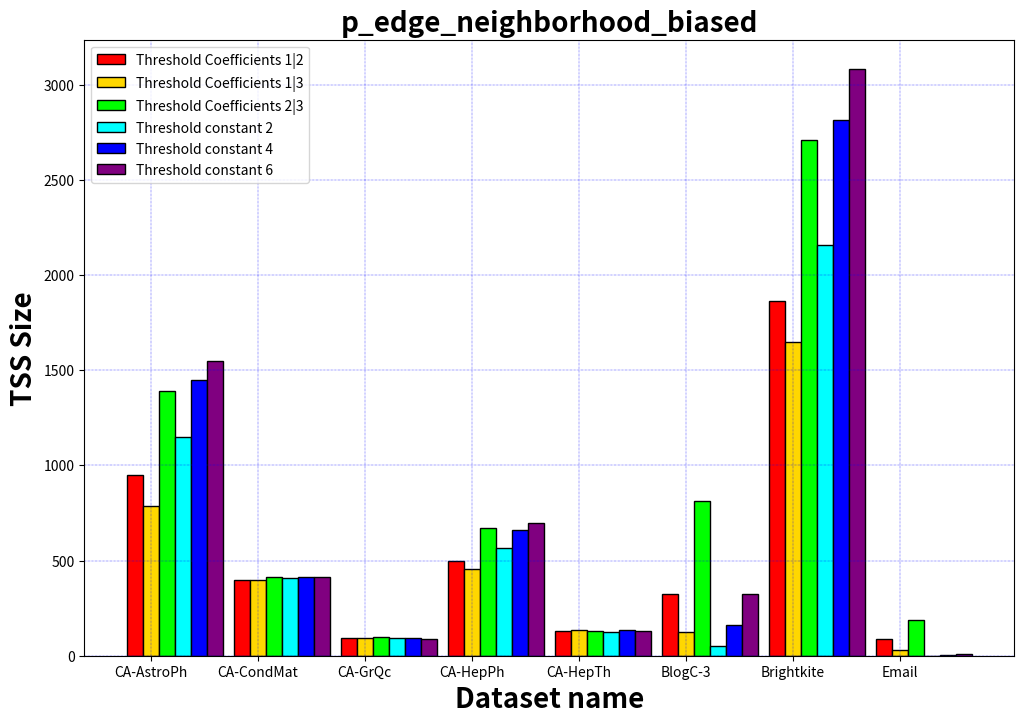

Recreate this plot in Python.
import numpy as np
import matplotlib.pyplot as plt
 
# set width of bar
barWidth = 0.15
fig = plt.subplots(figsize =(12, 8))
 
# set height of bar
threshold_w_coefficient1_2 = [951, 396, 95, 497, 128, 323, 1863, 87]
threshold_w_coefficient1_3 = [784, 400, 92, 457, 133, 122, 1646, 31]
threshold_w_coefficient2_3 = [1393, 415, 97, 670, 130, 814, 2711, 190]

threshold_constant2 = [1147, 410, 92, 565, 126, 49, 2159, 1]
threshold_constant4 = [1448, 415, 92, 662, 133, 163, 2814, 4]
threshold_constant6 = [1549, 412, 90, 695, 129, 326, 3082, 11]
 
# Set position of bar on X axis
br1 = np.arange(len(threshold_w_coefficient1_2))
br2 = [x + barWidth for x in br1]
br3 = [x + barWidth for x in br2]
br4 = [x + barWidth for x in br3]
br5 = [x + barWidth for x in br4]
br6 = [x + barWidth for x in br5]
 
# Make the plot
plt.bar(br1, threshold_w_coefficient1_2, color ='red', width = barWidth,
        edgecolor ='black', label ='Threshold Coefficients 1|2')
plt.bar(br2, threshold_w_coefficient1_3, color ='gold', width = barWidth,
        edgecolor ='black', label ='Threshold Coefficients 1|3')
plt.bar(br3, threshold_w_coefficient2_3, color ='lime', width = barWidth,
        edgecolor ='black', label ='Threshold Coefficients 2|3')
plt.bar(br4, threshold_constant2, color ='cyan', width = barWidth,
        edgecolor ='black', label ='Threshold constant 2')
plt.bar(br5, threshold_constant4, color ='blue', width = barWidth,
        edgecolor ='black', label ='Threshold constant 4')
plt.bar(br6, threshold_constant6, color ='purple', width = barWidth,
        edgecolor ='black', label ='Threshold constant 6')
 
# Adding Xticks
plt.xlabel('Dataset name', fontweight ='bold', fontsize = 20)
plt.ylabel('TSS Size', fontweight ='bold', fontsize = 20)
plt.xticks([r + barWidth for r in range(len(threshold_constant6))],
        ['CA-AstroPh', 'CA-CondMat', 'CA-GrQc', 'CA-HepPh', 'CA-HepTh', 'BlogC-3', 'Brightkite', 'Email'])
 
plt.legend()
plt.show()
plt.axis
plt.grid(color='b', ls = '-.', lw = 0.25)
plt.title('p_edge_neighborhood_biased', fontweight ='bold', fontsize = 20)

plt.savefig('p_edge_neighborhood_biased')
#plt.savefig('primo.eps', format='eps')